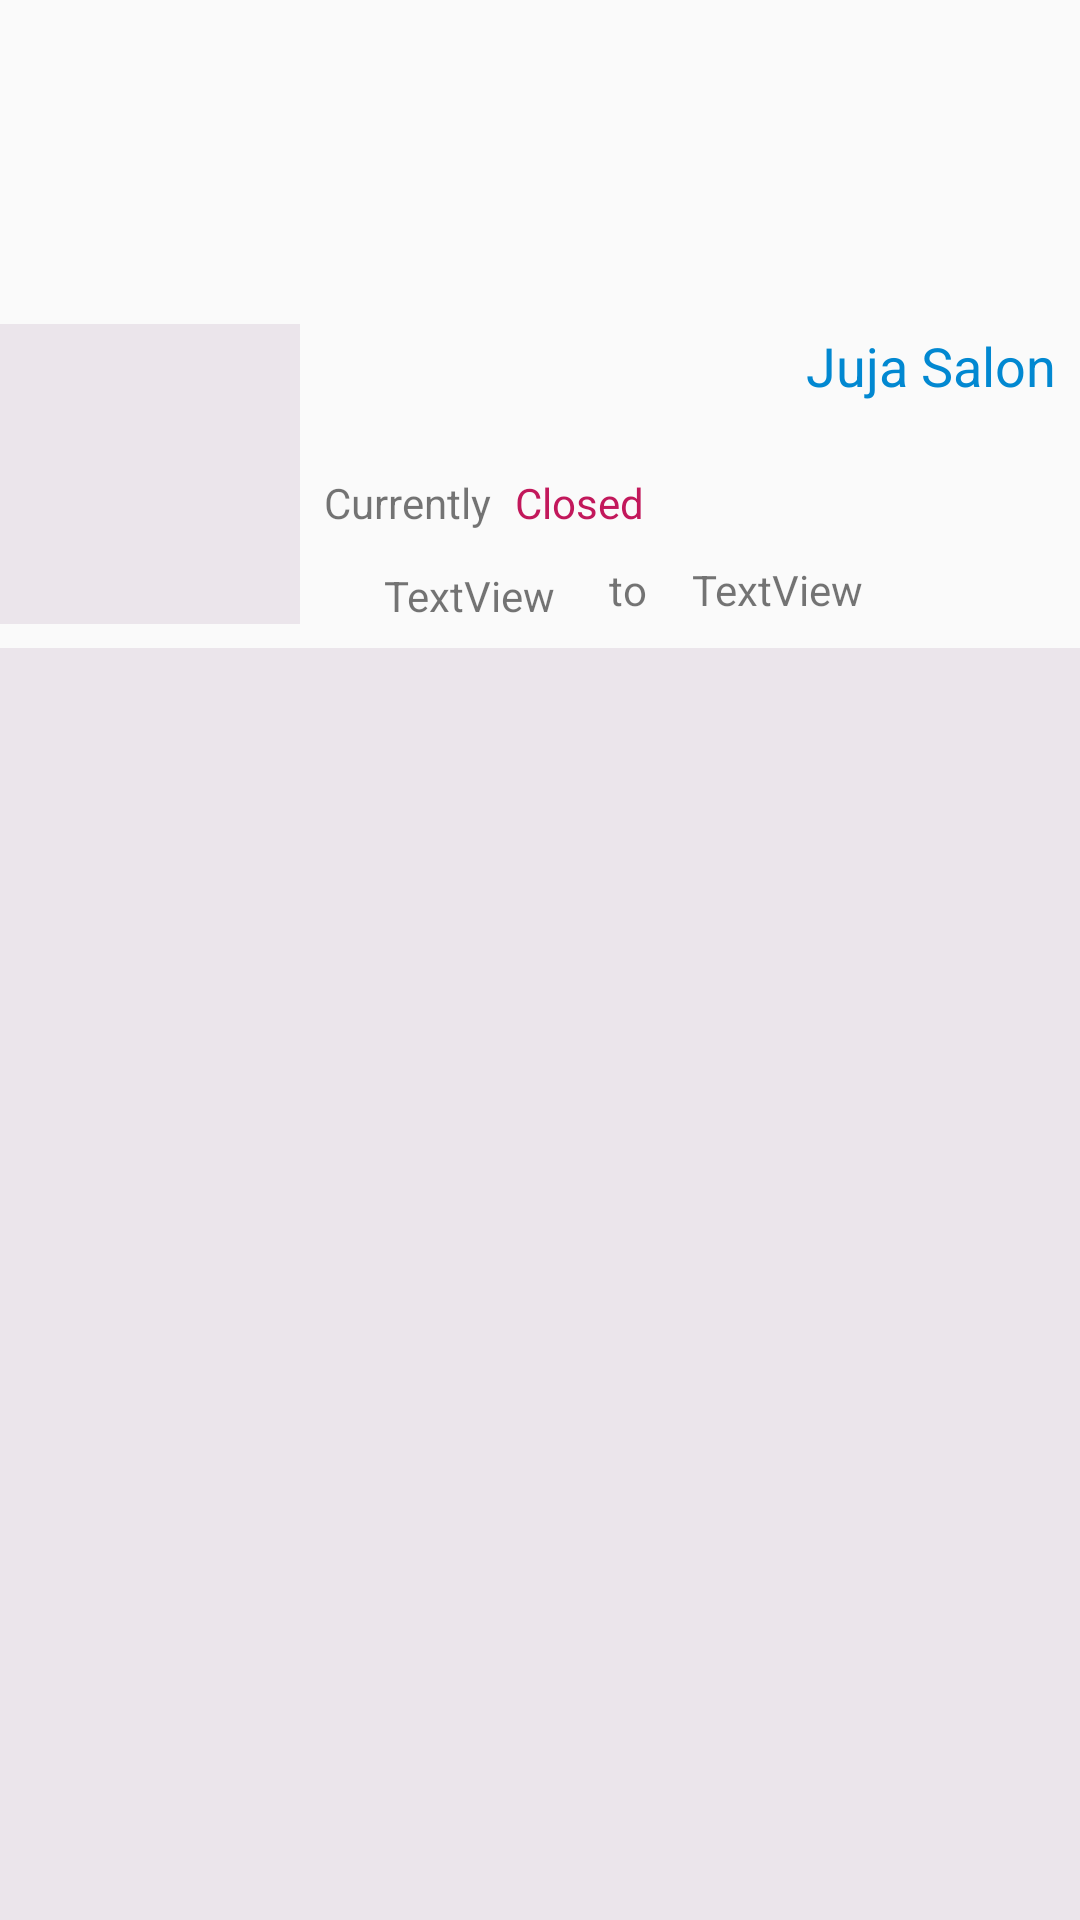

This screen was rendered from an Android layout file. Write that file and the resources it references.
<!-- AndroidManifest.xml: activity theme AppTheme.NoActionBar -->
<!-- res/layout/activity_salon_details.xml -->
<?xml version="1.0" encoding="utf-8"?>
<android.support.constraint.ConstraintLayout
    xmlns:android="http://schemas.android.com/apk/res/android"
    xmlns:app="http://schemas.android.com/apk/res-auto"
    xmlns:tools="http://schemas.android.com/tools"
    android:layout_width="match_parent"
    android:layout_height="match_parent"
    tools:context="com.app.remote.salon.urban.ui.activities.SalonDetailsActivity"
    >

  <android.support.v7.widget.RecyclerView
      android:id="@+id/serviceRecyclerView"
      android:layout_width="0dp"
      android:layout_height="0dp"
      android:layout_marginTop="8dp"
      android:background="@color/backgroundGrey"
      app:layout_constraintBottom_toBottomOf="parent"
      app:layout_constraintEnd_toEndOf="parent"
      app:layout_constraintStart_toStartOf="parent"
      app:layout_constraintTop_toBottomOf="@+id/profile"
      tools:listitem="@layout/item_salon_service"
      />
  <ImageView
      android:id="@+id/imageback"
      android:foreground= "#A6333333"
      android:layout_width="0dp"
      android:layout_height="150dp"
      android:scaleType="centerCrop"
      app:layout_constraintEnd_toEndOf="parent"
      app:layout_constraintStart_toStartOf="parent"
      app:srcCompat="@drawable/image_holder"
      tools:layout_editor_absoluteY="2dp"
      />
  <ImageView
      android:id="@+id/profile"
      android:layout_width="100dp"
      android:layout_height="100dp"
      android:layout_marginTop="8dp"
      android:background="@color/backgroundGrey"
      android:padding="4dp"
      android:scaleType="fitCenter"
      app:layout_constraintBottom_toTopOf="@+id/textView4"
      app:layout_constraintTop_toTopOf="@+id/textView4"
      app:srcCompat="@drawable/image_holder"
      tools:layout_editor_absoluteX="24dp"
      />
  <TextView
      android:id="@+id/salonName"
      android:layout_width="wrap_content"
      android:layout_height="wrap_content"
      android:layout_marginBottom="24dp"
      android:layout_marginEnd="8dp"
      android:layout_marginRight="8dp"
      android:text="Juja Salon"
      android:textColor="@color/colorAccent"
      android:textSize="18sp"
      app:layout_constraintBottom_toTopOf="@+id/status"
      app:layout_constraintEnd_toEndOf="parent"
      />
  <TextView
      android:id="@+id/textView4"
      android:layout_width="wrap_content"
      android:layout_height="wrap_content"
      android:layout_marginLeft="8dp"
      android:layout_marginStart="8dp"
      android:layout_marginTop="8dp"
      android:text="Currently"
      app:layout_constraintStart_toEndOf="@+id/profile"
      app:layout_constraintTop_toBottomOf="@+id/imageback"
      />
  <TextView
      android:id="@+id/status"
      android:layout_width="wrap_content"
      android:layout_height="wrap_content"
      android:layout_marginLeft="8dp"
      android:layout_marginStart="8dp"
      android:text="Closed"
      android:textColor="@color/secondaryTextColor"
      app:layout_constraintStart_toEndOf="@+id/textView4"
      app:layout_constraintTop_toTopOf="@+id/textView4"
      />
  <TextView
      android:id="@+id/opening"
      android:layout_width="wrap_content"
      android:layout_height="wrap_content"
      android:layout_marginLeft="28dp"
      android:layout_marginStart="28dp"
      android:layout_marginTop="12dp"
      android:text="TextView"
      app:layout_constraintStart_toEndOf="@+id/profile"
      app:layout_constraintTop_toBottomOf="@+id/status"
      />
  <TextView
      android:id="@+id/textView24"
      android:layout_width="wrap_content"
      android:layout_height="wrap_content"
      android:layout_marginLeft="18dp"
      android:layout_marginStart="18dp"
      android:layout_marginTop="10dp"
      android:text="to"
      app:layout_constraintStart_toEndOf="@+id/opening"
      app:layout_constraintTop_toBottomOf="@+id/status"
      />
  <TextView
      android:id="@+id/closing"
      android:layout_width="wrap_content"
      android:layout_height="wrap_content"
      android:layout_marginLeft="15dp"
      android:layout_marginStart="15dp"
      android:layout_marginTop="37dp"
      android:text="TextView"
      app:layout_constraintStart_toEndOf="@+id/textView24"
      app:layout_constraintTop_toBottomOf="@+id/imageback"
      />
  <ImageView
      android:id="@+id/direction"
      android:layout_width="70dp"
      android:layout_height="40dp"
      android:layout_marginEnd="16dp"
      android:layout_marginRight="16dp"
      android:layout_marginTop="15dp"
      app:layout_constraintEnd_toEndOf="parent"
      app:layout_constraintTop_toBottomOf="@+id/imageback"
      app:srcCompat="@drawable/ic_location_on_black_24dp"
      />
</android.support.constraint.ConstraintLayout>
<!-- res/layout/item_salon_service.xml (included above) -->
<?xml version="1.0" encoding="utf-8"?>
<android.support.constraint.ConstraintLayout
    xmlns:android="http://schemas.android.com/apk/res/android"
    xmlns:app="http://schemas.android.com/apk/res-auto"
    xmlns:tools="http://schemas.android.com/tools"
    android:layout_width="match_parent"
    android:layout_height="wrap_content"
    >
  <android.support.v7.widget.CardView
      android:layout_width="match_parent"
      android:layout_height="wrap_content"
      android:layout_margin="4dp"
      app:layout_constraintBottom_toBottomOf="parent"
      app:layout_constraintEnd_toEndOf="parent"
      app:layout_constraintStart_toStartOf="parent"
      app:layout_constraintTop_toTopOf="parent"
      app:cardMaxElevation="2dp"
      >
    <android.support.constraint.ConstraintLayout
        android:layout_width="match_parent"
        android:layout_height="match_parent"
        >

      <ImageView
          android:id="@+id/image"
          android:layout_width="109dp"
          android:layout_height="97dp"
          android:layout_marginLeft="2dp"
          android:layout_marginStart="2dp"
          android:layout_marginTop="4dp"
          app:layout_constraintStart_toStartOf="parent"
          app:layout_constraintTop_toTopOf="parent"
          app:srcCompat="@drawable/image_holder"
          />
      <TextView
          android:id="@+id/serviceName"
          android:layout_width="wrap_content"
          android:layout_height="wrap_content"
          android:layout_marginLeft="18dp"
          android:layout_marginStart="18dp"
          android:layout_marginTop="16dp"
          android:text="Blow dry"
          app:layout_constraintStart_toEndOf="@+id/image"
          app:layout_constraintTop_toTopOf="parent"
          />
      <TextView
          android:id="@+id/amount"
          android:layout_width="wrap_content"
          android:layout_height="wrap_content"
          android:layout_marginLeft="18dp"
          android:layout_marginStart="18dp"
          android:layout_marginTop="16dp"
          android:text="ksh 150"
          app:layout_constraintStart_toEndOf="@+id/image"
          app:layout_constraintTop_toBottomOf="@+id/serviceName"
          />
      <TextView
          android:id="@+id/bookbtn"
          android:layout_width="80dp"
          android:layout_height="wrap_content"
          android:layout_marginBottom="8dp"
          android:layout_marginEnd="27dp"
          android:layout_marginRight="27dp"
          android:background="@drawable/button_line_primary"
          android:padding="5dp"
          android:text="Book"
          android:textColor="@color/secondaryTextColor"
          android:textSize="12sp"
          android:gravity="center"
          app:layout_constraintBottom_toBottomOf="parent"
          app:layout_constraintEnd_toEndOf="parent"
          />
    </android.support.constraint.ConstraintLayout>
  </android.support.v7.widget.CardView>
</android.support.constraint.ConstraintLayout>
<!-- resources referenced by this layout -->
<resources>
  <color name="backgroundGrey">#EBE5EB</color>
  <color name="colorAccent">#0288D1</color>
  <color name="secondaryTextColor">#C2185B</color>
  <!-- drawable button_line_primary (drawable) -->
  <?xml version="1.0" encoding="utf-8"?>
  <shape xmlns:android="http://schemas.android.com/apk/res/android">
    <solid
        android:color="#fff"/>
    <corners android:radius="10dp">
  
  
    </corners>
    <stroke
        android:color="#4354"
        android:width="1dp"/>
  
  </shape>
  <!-- drawable ic_location_on_black_24dp (drawable) -->
  <vector android:height="24dp" android:tint="#3B54A6"
      android:viewportHeight="24.0" android:viewportWidth="24.0"
      android:width="24dp" xmlns:android="http://schemas.android.com/apk/res/android">
      <path android:fillColor="#FF000000" android:pathData="M12,2C8.13,2 5,5.13 5,9c0,5.25 7,13 7,13s7,-7.75 7,-13c0,-3.87 -3.13,-7 -7,-7zM12,11.5c-1.38,0 -2.5,-1.12 -2.5,-2.5s1.12,-2.5 2.5,-2.5 2.5,1.12 2.5,2.5 -1.12,2.5 -2.5,2.5z"/>
  </vector>
  <style name="AppTheme.NoActionBar">
      <item name="colorPrimary">@color/colorPrimary</item>
      <item name="colorPrimaryDark">@color/colorPrimaryDark</item>
      <item name="windowActionBar">false</item>
      <item name="windowNoTitle">true</item>
      <item name="colorControlNormal">@android:color/white</item>
    </style>
  <color name="colorPrimary">#C2185B</color>
  <color name="colorPrimaryDark">#0288D1</color>
</resources>
